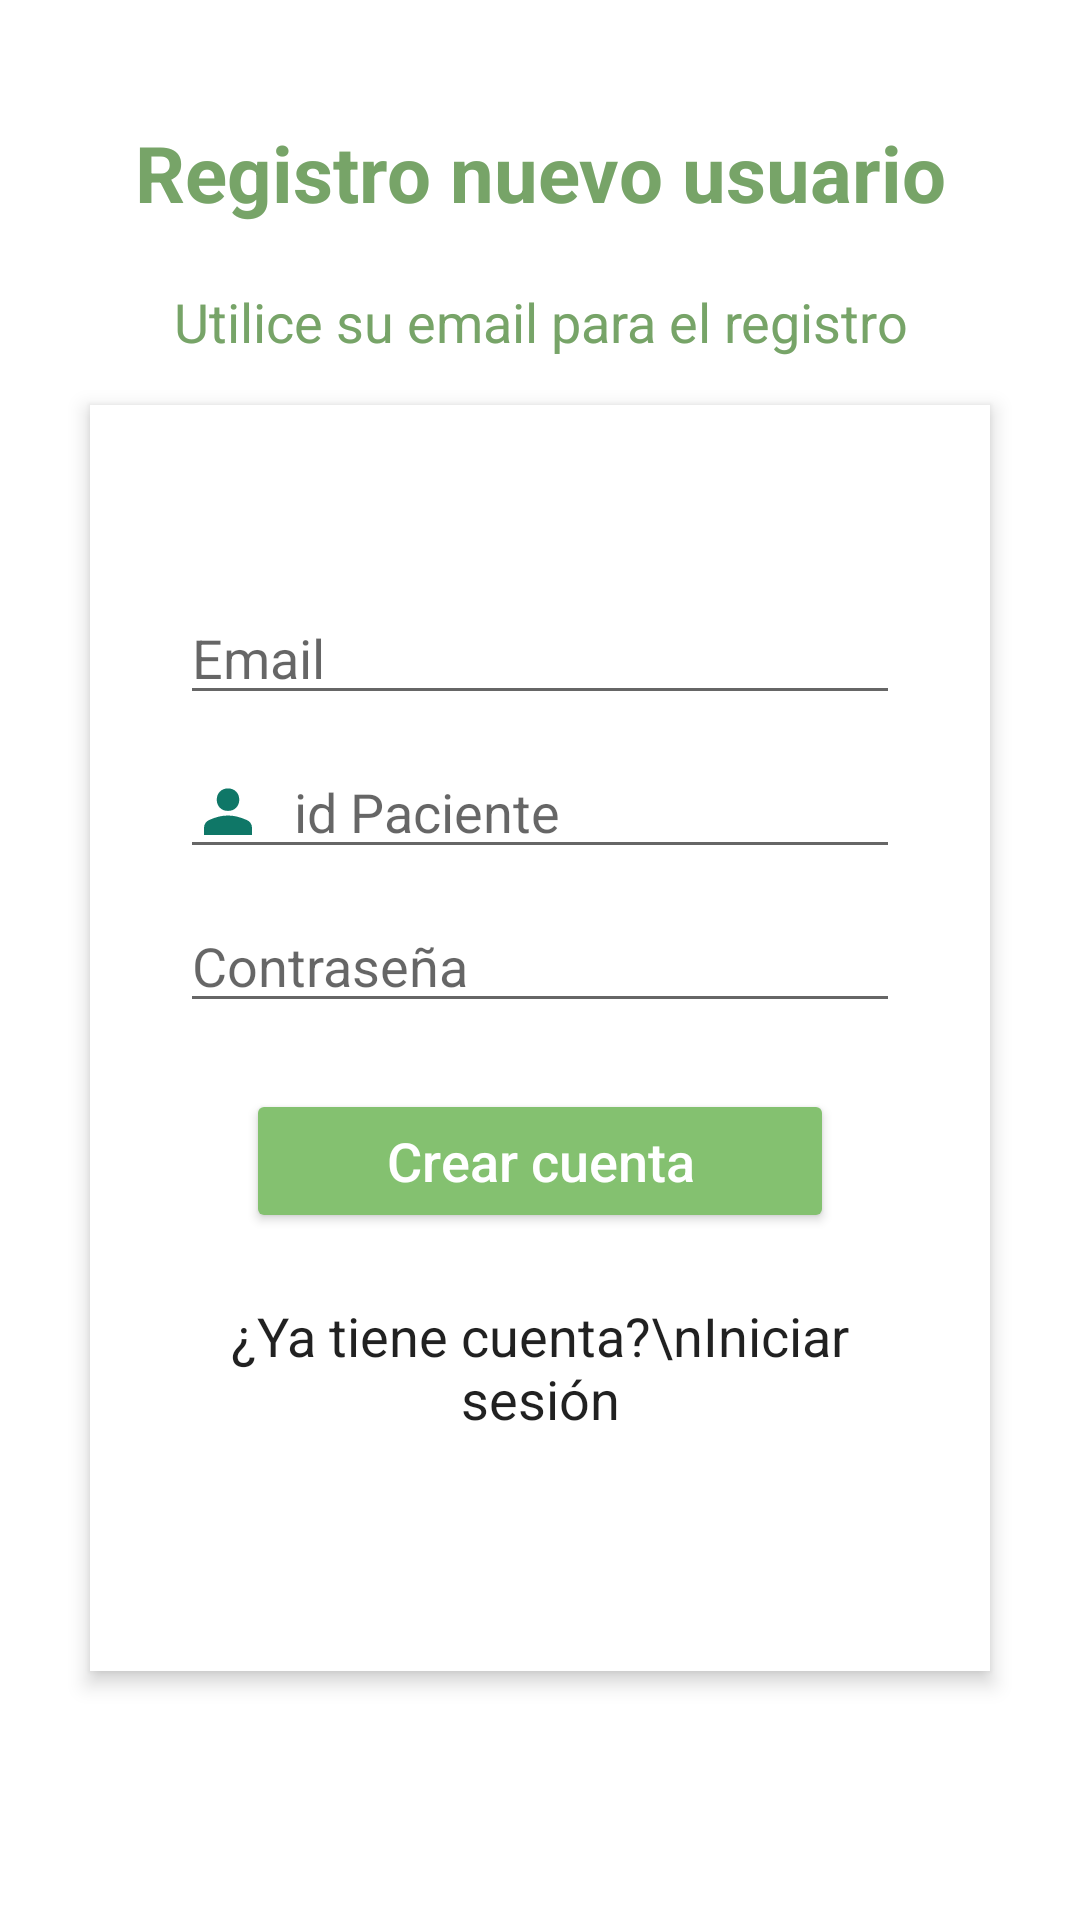

Write the Android layout XML for this screen, with the resource values it uses.
<!-- AndroidManifest.xml: application theme Theme.MealRecognition -->
<!-- res/layout/activity_register.xml -->
<?xml version="1.0" encoding="utf-8"?>
<layout xmlns:android="http://schemas.android.com/apk/res/android"
    xmlns:tools="http://schemas.android.com/tools">
    <data>

    </data>

    <RelativeLayout
        android:layout_width="match_parent"
        android:layout_height="match_parent"
        android:background="@color/white"
        android:orientation="vertical"
        tools:context=".LoginActivity"
        android:scrollbarAlwaysDrawVerticalTrack="true">

        <RelativeLayout
            android:id="@+id/loginLayout"
            android:layout_width="match_parent"
            android:layout_height="600dp"
            android:layout_centerInParent="true">
            <TextView
                android:id="@+id/login_title"
                android:layout_width="fill_parent"
                android:layout_height="wrap_content"
                android:layout_marginTop="20dp"
                android:gravity="center_horizontal"
                android:textColor="#77A468"
                android:textSize="26sp"
                android:textStyle="bold"
                android:text="Registro nuevo usuario"
                />

            <RelativeLayout
                android:layout_width="360dp"
                android:layout_height="wrap_content"
                android:layout_below="@+id/login_title"
                android:layout_marginLeft="30dp"
                android:layout_marginTop="60dp"
                android:layout_marginRight="30dp"
                android:layout_marginBottom="0dp"
                android:background="@color/white"
                android:elevation="4dp"
                android:orientation="vertical"
                android:padding="30dp">

                <LinearLayout
                    android:layout_width="321dp"
                    android:layout_height="360dp"
                    android:layout_alignParentTop="true"
                    android:layout_alignParentEnd="true"
                    android:layout_marginTop="2dp"
                    android:layout_marginEnd="0dp"
                    android:orientation="vertical"
                    android:paddingTop="30dp">


                    <EditText
                        android:id="@+id/edit_text"
                        android:layout_width="fill_parent"
                        android:layout_height="wrap_content"
                        android:layout_marginBottom="10dp"
                        android:drawableStart="@drawable/ic_email"
                        android:drawablePadding="10dp"
                        android:hint="Email"
                        android:inputType="text"
                        android:singleLine="true" />

                    <EditText
                        android:id="@+id/edit_id"
                        android:layout_width="fill_parent"
                        android:layout_height="wrap_content"
                        android:layout_marginBottom="10dp"
                        android:drawableStart="@drawable/ic_user"
                        android:drawablePadding="10dp"
                        android:hint="id Paciente"
                        android:inputType="text"
                        android:singleLine="true" />


                    <EditText
                        android:id="@+id/edit_text_password"
                        android:layout_width="fill_parent"
                        android:layout_height="wrap_content"
                        android:drawableLeft="@drawable/ic_lock"
                        android:drawablePadding="10dp"
                        android:hint="Contraseña"
                        android:inputType="textPassword"
                        android:singleLine="true" />


                    <Button
                        android:id="@+id/button_register"
                        android:layout_width="fill_parent"
                        android:layout_height="wrap_content"
                        android:layout_margin="22dp"
                        android:backgroundTint="@color/green"
                        android:text="Crear cuenta"
                        android:textAllCaps="false"
                        android:textColor="@color/white"
                        android:textSize="18sp" />

                    <TextView
                        android:id="@+id/text_view_login"
                        android:layout_width="wrap_content"
                        android:layout_height="wrap_content"
                        android:layout_gravity="center_horizontal"
                        android:text="¿Ya tiene cuenta?\nIniciar sesión"
                        android:textAlignment="center"
                        android:textAppearance="@style/TextAppearance.AppCompat.Headline"
                        android:textSize="18sp" />

                </LinearLayout>

            </RelativeLayout>

            <TextView
                android:id="@+id/message_login"
                android:layout_width="361dp"
                android:layout_height="62dp"
                android:layout_below="@+id/login_title"
                android:layout_alignParentEnd="true"
                android:layout_marginStart="23dp"
                android:layout_marginTop="20dp"
                android:layout_marginEnd="23dp"
                android:gravity="center_horizontal"
                android:textColor="#77A468"
                android:textSize="18sp"
                android:textStyle="normal"

                android:text="Utilice su email para el registro"
                />

        </RelativeLayout>

        <ProgressBar
            android:id="@+id/progressbar"
            android:visibility="gone"
            android:layout_centerInParent="true"
            android:layout_width="wrap_content"
            android:layout_height="wrap_content"/>

    </RelativeLayout>
</layout>
<!-- resources referenced by this layout -->
<resources>
  <color name="green">#84C170</color>
  <color name="white">#FFFFFFFF</color>
  <!-- drawable ic_user (drawable) -->
  <vector xmlns:android="http://schemas.android.com/apk/res/android"
      android:width="24dp"
      android:height="24dp"
      android:viewportWidth="960"
      android:viewportHeight="960"
      android:tint="#0F7767">
    <path
        android:fillColor="@android:color/white"
        android:pathData="M480,479Q414,479 372,437Q330,395 330,329Q330,263 372,221Q414,179 480,179Q546,179 588,221Q630,263 630,329Q630,395 588,437Q546,479 480,479ZM160,800L160,706Q160,668 179,641Q198,614 228,600Q295,570 356.5,555Q418,540 480,540Q542,540 603,555.5Q664,571 731,600Q762,614 781,641Q800,668 800,706L800,800L160,800Z"/>
  </vector>
  <style name="Theme.MealRecognition" parent="Theme.MaterialComponents.DayNight.DarkActionBar">
          
          <item name="colorPrimary">@color/purple_500</item>
          <item name="colorPrimaryVariant">@color/purple_500</item>
          <item name="colorOnPrimary">@color/white</item>
          
          <item name="colorSecondary">@color/progressBar</item>
          <item name="colorSecondaryVariant">@color/progressBar</item>
          <item name="colorOnSecondary">@color/black</item>
          
          <item name="android:statusBarColor">?attr/colorPrimaryVariant</item>
          
          <item name="windowActionBar">false</item>
          <item name="windowNoTitle">true</item>
  
      </style>
  <color name="purple_500">#A63371</color>
  <color name="progressBar">#009688</color>
  <color name="black">#FF000000</color>
</resources>
